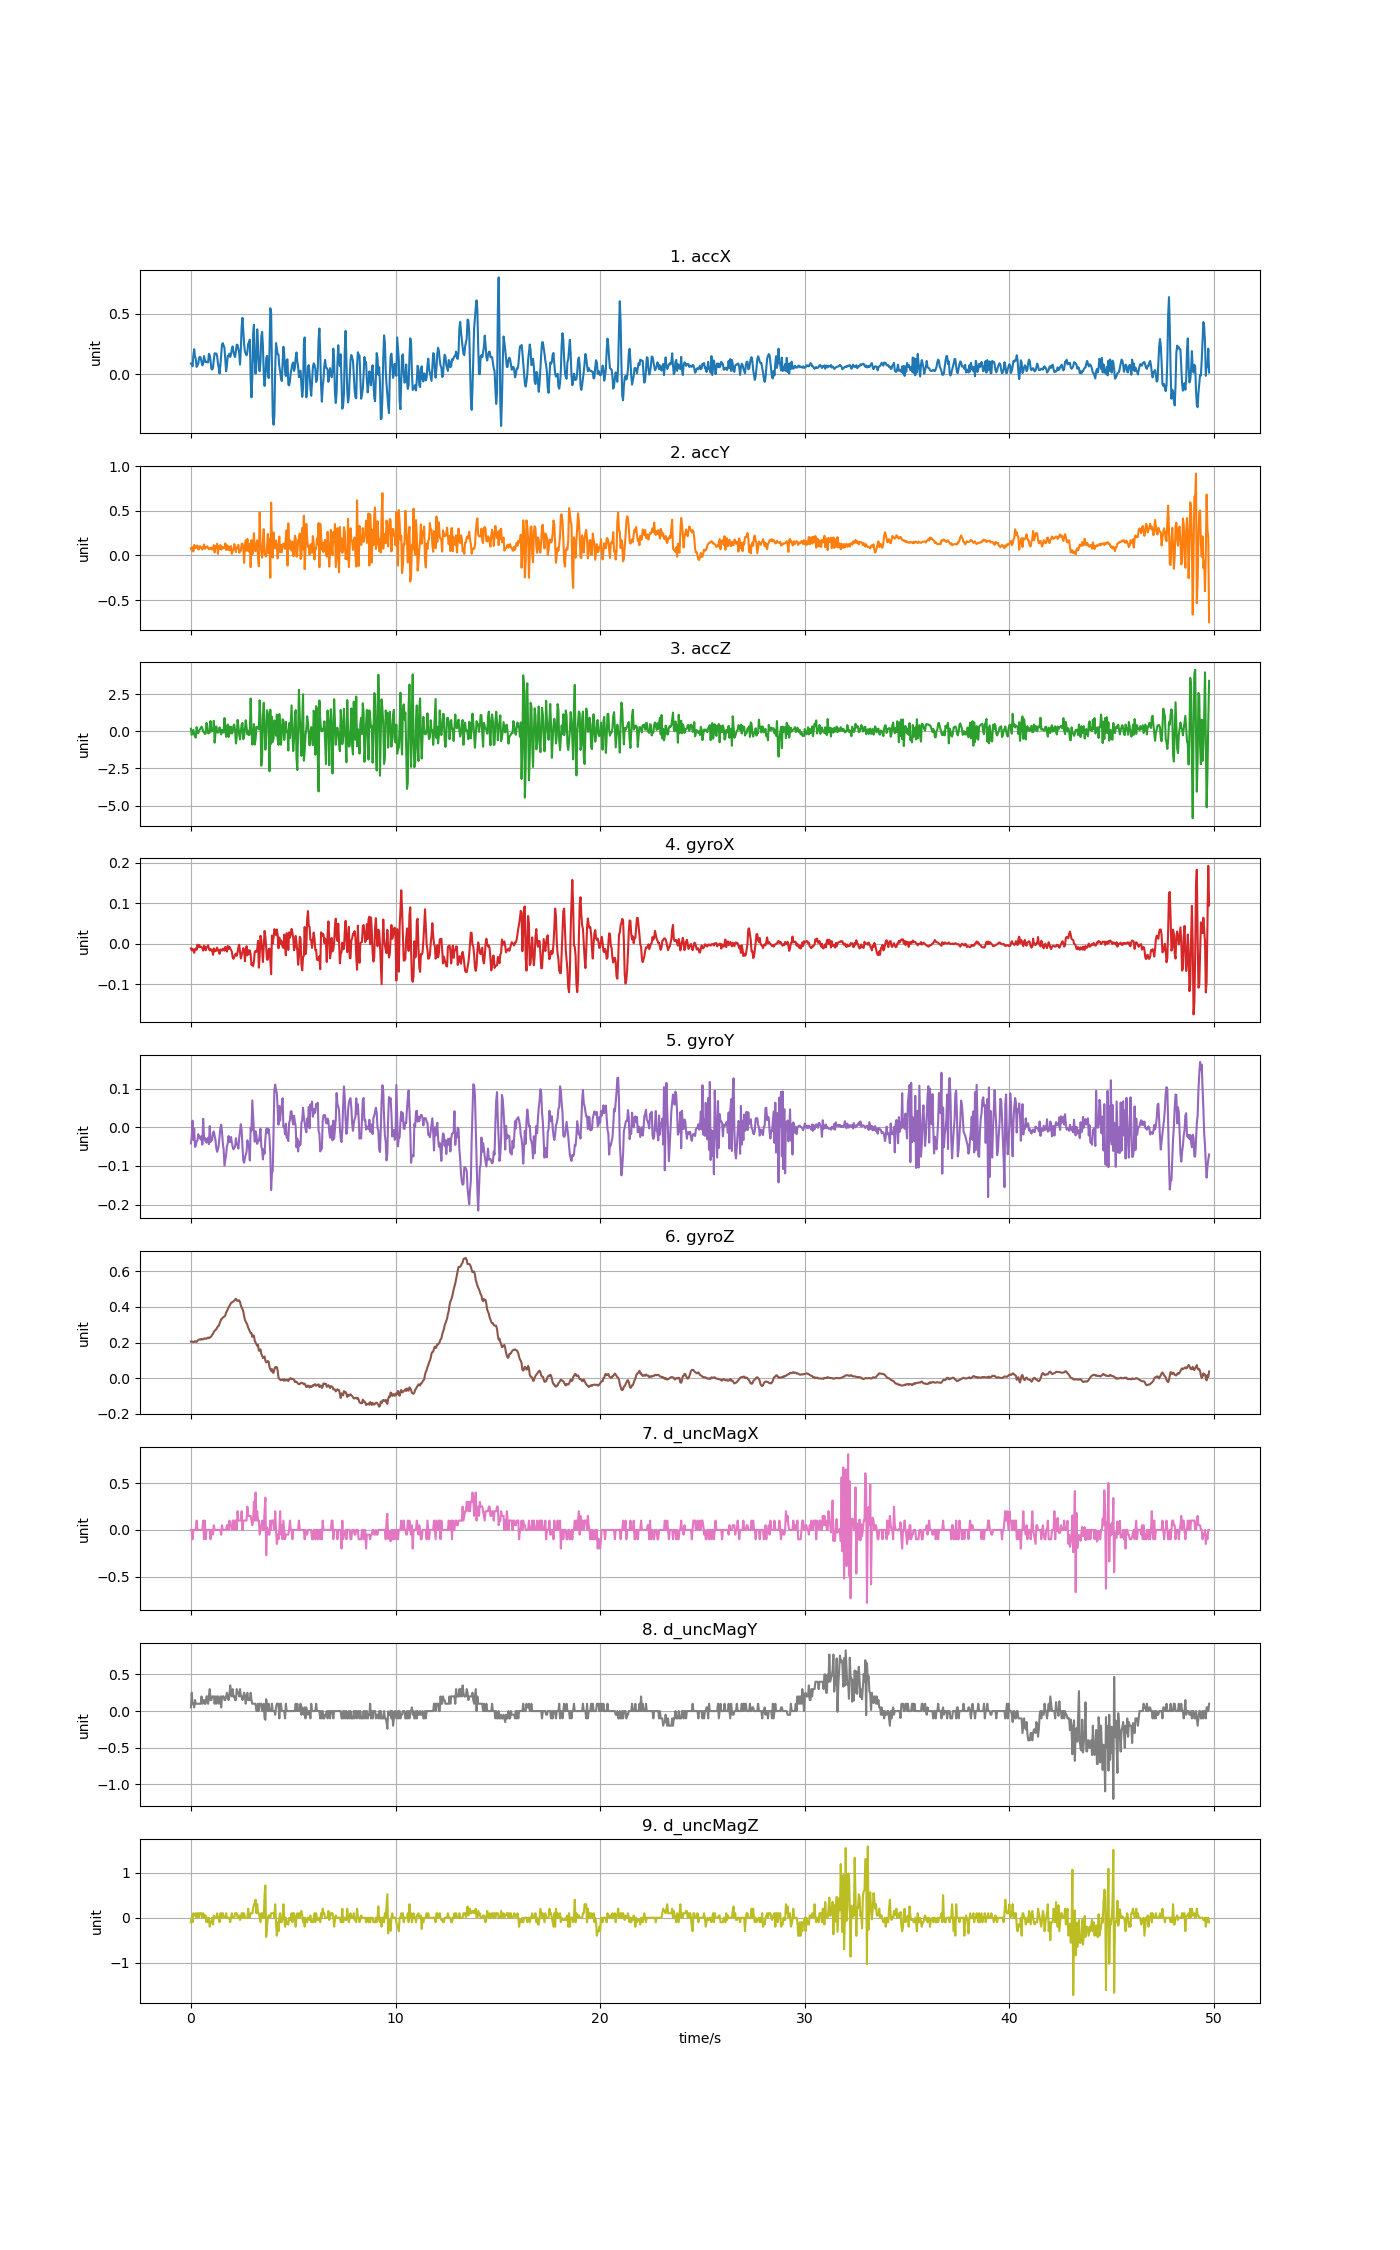

Source data for this figure (header and first rows):
accX, accY, accZ, gyroX, gyroY, gyroZ, d_uncMagX, d_uncMagY, d_uncMagZ
0.0899, 0.08212, 0.1757, -0.01136, -0.04182, 0.2058, 0.0, 0.05, -0.1
0.0835, 0.06255, -0.2355, -0.01594, -0.02655, 0.2064, 0.0, 0.25, 0.0
0.06812, 0.09128, -0.000242, -0.01228, 0.01682, 0.2055, -0.1, 0.1, -0.1
0.1567, 0.04417, 0.09912, -0.01747, -0.03266, 0.2033, 0.0, 0.1, 0.1
0.2087, 0.1182, -0.2073, -0.02236, -0.003335, 0.2058, 0.0, 0.05, 0.05
0.1478, 0.08248, -0.327, -0.01319, -0.05098, 0.2085, 0.0, 0.15, 0.05
0.1263, 0.08272, -0.4216, -0.01136, -0.04793, 0.2046, 0.0, 0.1, 0.1
0.06213, 0.1073, 0.2805, -0.01503, -0.03632, 0.2046, 0.1, 0.1, 0.0
0.07518, 0.1118, -0.06369, -0.002199, -0.03449, 0.2107, 0.0, 0.1, 0.1
0.08799, 0.06668, -0.1283, -0.008308, -0.018, 0.2146, 0.0, 0.1, 0.1
0.1387, 0.06979, 0.01532, -0.00281, -0.02594, 0.2174, 0.0, 0.1, 0.0
0.1459, 0.1045, 0.1326, -0.008308, -0.02472, 0.2186, 0.0, 0.1, 0.1
0.1379, 0.09074, 0.2212, -0.007086, -0.03205, 0.2168, 0.0, 0.1, 0.1
0.102, 0.08871, 0.3158, -0.008308, -0.02288, 0.2204, 0.0, 0.2, 0.1
0.07488, 0.06632, 0.2009, -0.01075, -0.04487, 0.218, 0.0, 0.1, 0.0
0.0899, 0.08835, -0.02538, -0.01686, 0.02171, 0.2192, 0.1, 0.15, 0.1
0.1516, 0.1233, -0.04154, -0.004948, -0.02533, 0.2223, -0.1, 0.15, 0.0
0.122, 0.07434, -0.1774, -0.006475, -0.03449, 0.2238, 0.1, 0.1, 0.05
0.1016, 0.09218, -0.1463, -0.01625, -0.02869, 0.2217, -0.1, 0.1, 0.05
0.1048, 0.08871, 0.5654, -0.008919, -0.03999, 0.2223, 0.0, 0.2, -0.1
0.1006, 0.1019, 0.3852, -0.007697, -0.03449, 0.2266, 0.0, 0.2, 0.0
0.0996, 0.08475, -0.1367, -0.003421, -0.02716, 0.2284, 0.0, 0.1, -0.1
0.1702, 0.06943, -0.1223, -0.01258, -0.04365, 0.2247, 0.0, 0.2, 0.0
0.1574, 0.08128, -0.07326, -0.01625, 0.002773, 0.229, 0.0, 0.3, -0.2
0.1146, 0.07386, 0.6965, -0.01258, -0.03815, 0.2314, -0.1, 0.15, -0.1
0.04752, 0.08751, -0.006227, -0.01625, -0.03449, 0.2357, 0.0, 0.15, -0.1
0.04082, 0.06632, 0.0237, -0.01503, -0.03205, 0.2443, 0.0, 0.2, 0.0
0.05399, 0.07015, 0.02849, -0.02724, -0.01433, 0.2504, -0.05, 0.2, -0.15
0.1219, 0.1158, 0.709, -0.01136, -0.01097, 0.2598, 0.05, 0.2, 0.05
0.1744, 0.03424, -0.7604, -0.01869, -0.02197, 0.2663, 0.0, 0.1, 0.0
0.173, 0.1018, -0.1487, -0.01472, -0.03327, 0.2712, 0.0, 0.2, 0.0
0.1725, 0.0893, 0.329, -0.01717, -0.05343, 0.276, 0.0, 0.1, 0.0
0.1537, 0.1307, -0.007424, -0.009224, -0.06351, 0.2843, 0.0, 0.2, 0.1
0.09325, 0.01766, -0.09302, -0.01686, -0.05801, 0.2913, 0.0, 0.2, 0.0
0.05387, 0.1038, -0.03855, -0.01625, -0.0461, 0.2944, 0.0, 0.1, 0.0
0.007781, 0.07793, 0.2667, -0.0248, -0.02472, 0.3066, 0.0, 0.15, -0.1
0.0741, 0.1179, 0.04645, -0.01381, -0.001503, 0.3194, 0.0, 0.2, 0.1
0.1635, 0.06446, -0.2055, -0.01594, 0.006744, 0.3316, -0.05, 0.05, 0.0
0.2486, 0.0978, 0.09313, -0.01686, -0.0125, 0.3347, 0.05, 0.2, 0.1
0.2586, 0.07769, -0.04573, -0.01197, -0.04182, 0.3408, 0.0, 0.2, 0.1
0.2384, 0.08829, -0.08105, -0.01289, -0.0577, 0.3438, 0.0, 0.2, 0.0
0.2191, 0.08643, 0.894, -0.01686, -0.09924, 0.3469, 0.0, 0.15, 0.0
0.1259, 0.1341, 0.2763, -0.007697, -0.08458, 0.353, 0.0, 0.15, 0.0
0.02682, 0.06135, -0.3737, -0.01197, -0.07175, 0.3683, 0.0, 0.2, 0.1
0.0729, 0.1153, 0.1662, -0.0193, -0.04915, 0.3768, 0.05, 0.25, 0.0
0.1529, 0.06524, 0.4559, -0.005253, -0.04243, 0.3872, 0.05, 0.2, 0.0
0.1551, 0.1019, -0.3845, -0.01258, -0.02288, 0.397, 0.0, 0.15, 0.0
0.172, 0.05644, 0.3134, -0.007086, -0.03815, 0.4055, 0.1, 0.2, 0.0
0.1444, 0.07673, -0.1415, -0.01197, -0.03754, 0.4141, 0.05, 0.35, -0.1
0.1657, 0.1051, 0.3038, -0.01442, -0.02533, 0.422, 0.05, 0.25, 0.0
0.2097, 0.01772, -0.1457, -0.01961, -0.03999, 0.4257, 0.0, 0.2, 0.1
0.2318, 0.04944, -0.06728, -0.03335, -0.05037, 0.4291, 0.1, 0.3, 0.0
0.1885, 0.06207, 0.3625, -0.03702, -0.05709, 0.4315, 0.1, 0.2, 0.0
0.1572, 0.1281, 0.4582, -0.03305, -0.05312, 0.4367, 0.0, 0.2, 0.0
0.1437, 0.08871, 0.04166, -0.02663, -0.04976, 0.4416, 0.1, 0.15, 0.1
0.1939, 0.03735, -0.8179, -0.02419, -0.02838, 0.4465, 0.1, 0.15, 0.1
0.2464, 0.08978, -0.351, -0.02969, -0.04365, 0.4367, 0.0, 0.3, 0.1
0.2442, 0.09768, 0.7719, -0.02236, -0.04671, 0.4343, 0.2, 0.25, 0.0
0.2114, 0.1188, 0.3385, -0.008308, -0.05526, 0.4367, 0.1, 0.25, 0.0
0.1775, 0.03112, -0.199, -0.002199, -0.02808, 0.437, 0.1, 0.2, 0.05
... 1,185 more rows
